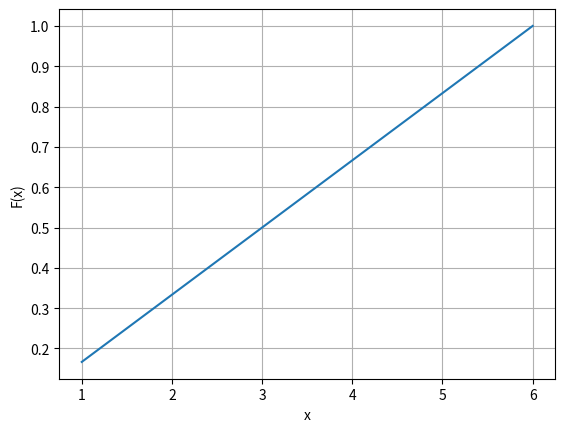

Source code (Python):
#2.6.5
#P(X = i) = 1/6, for i = 1, 2, . . . , 6
F_x=[]
for i in range(1, 7):
    if i==1: F_x.append(1/6)
    else: F_x.append(F_x[i-2]+1/6)
from matplotlib import pyplot as plt
plt.xlabel('x')
plt.ylabel('F(x)')
plt.xticks(range(1, 7))
plt.yticks([0.1*i for i in range(0, 11)])
plt.plot([i for i in range(1, 7)], F_x)
plt.grid()
plt.show()
